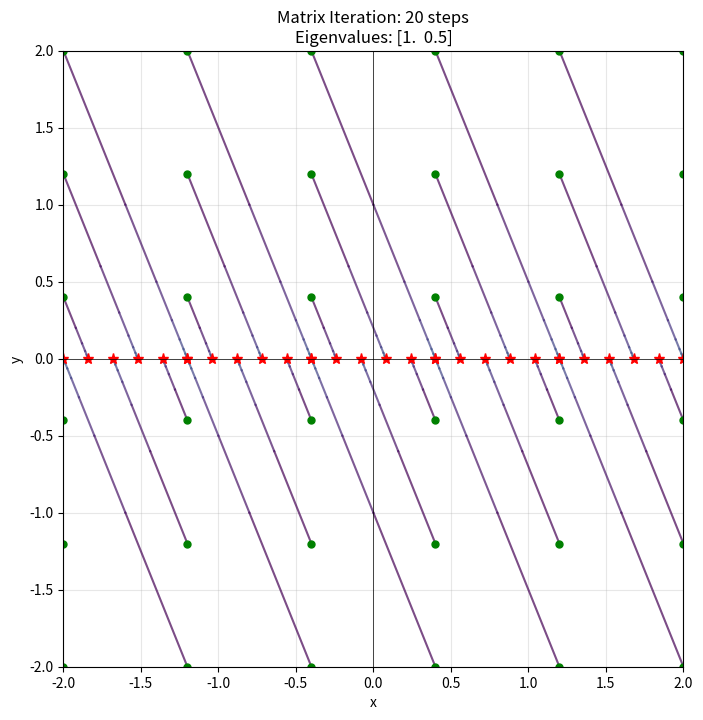

Source code (Python):
import numpy as np
import matplotlib.pyplot as plt

def visualize_matrix_iteration(M, n_points=8, T=10, xlim=(-2,2), ylim=(-2,2)):
    """
    可视化二维矩阵 M 对多个向量的迭代变换
    M: 2x2 numpy array
    n_points: 每维起始点个数（总点数 n_points*n_points）
    T: 迭代步数
    """
    # 生成初始网格点
    xs = np.linspace(xlim[0], xlim[1], n_points)
    ys = np.linspace(ylim[0], ylim[1], n_points)
    X, Y = np.meshgrid(xs, ys)
    start_points = np.stack([X.ravel(), Y.ravel()], axis=1)

    plt.figure(figsize=(8,8))
    colors = plt.cm.viridis(np.linspace(0, 1, T+1))  # 时间颜色映射

    for start in start_points:
        v = start.copy()
        points = [v.copy()]
        for t in range(T):
            v = M @ v
            points.append(v.copy())
        points = np.array(points)
        # 绘制轨迹（折线），颜色按时间渐变
        for i in range(T):
            plt.plot(points[i:i+2, 0], points[i:i+2, 1],
                     color=colors[i], alpha=0.7, linewidth=1.5)
        # 标记起点（绿色圆点）和终点（红色星号）
        plt.plot(points[0,0], points[0,1], 'go', markersize=5)
        plt.plot(points[-1,0], points[-1,1], 'r*', markersize=8)

    plt.axhline(0, color='k', linewidth=0.5)
    plt.axvline(0, color='k', linewidth=0.5)
    plt.xlim(xlim)
    plt.ylim(ylim)
    plt.title(f"Matrix Iteration: {T} steps\nEigenvalues: {np.linalg.eigvals(M)}")
    plt.xlabel("x")
    plt.ylabel("y")
    plt.grid(alpha=0.3)
    plt.show()

# 收缩矩阵（收敛到0）
# M1 = np.array([[0.7, 0.1], [0.1, 0.6]])
# visualize_matrix_iteration(M1, n_points=6, T=15)

# 特征值1和0.5（收敛到非零向量）
M2 = np.array([[1, 0.2], [0, 0.5]])
visualize_matrix_iteration(M2, n_points=6, T=20)

# # 旋转矩阵（不收敛）
# theta = np.radians(30)
# M3 = np.array([[np.cos(theta), -np.sin(theta)], [np.sin(theta), np.cos(theta)]])
# visualize_matrix_iteration(M3, n_points=6, T=20)
#
# # 发散矩阵（限制显示范围，只画几步）
# M4 = np.array([[1.2, 0], [0, 0.8]])
# visualize_matrix_iteration(M4, n_points=5, T=10, xlim=(-3,3), ylim=(-3,3))
